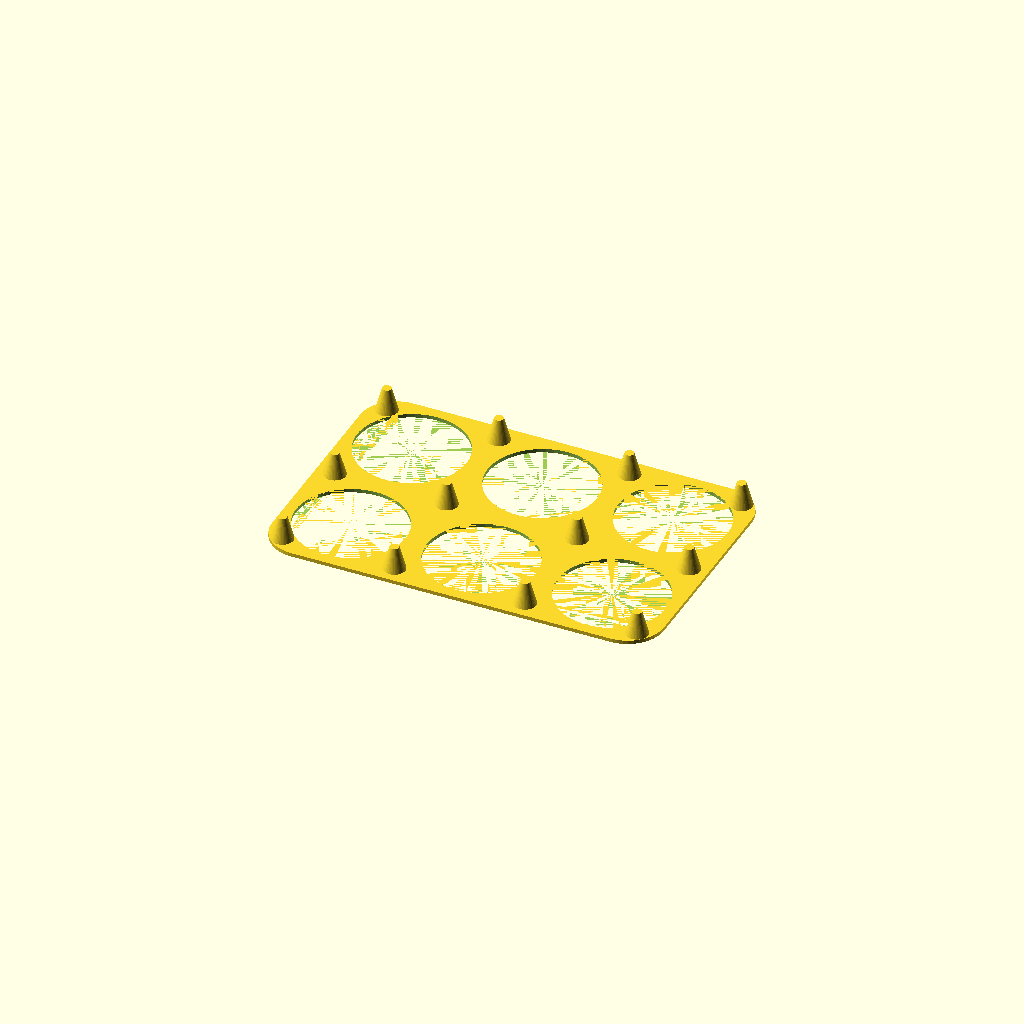
Cell 1: rendered with the file's own defaults.
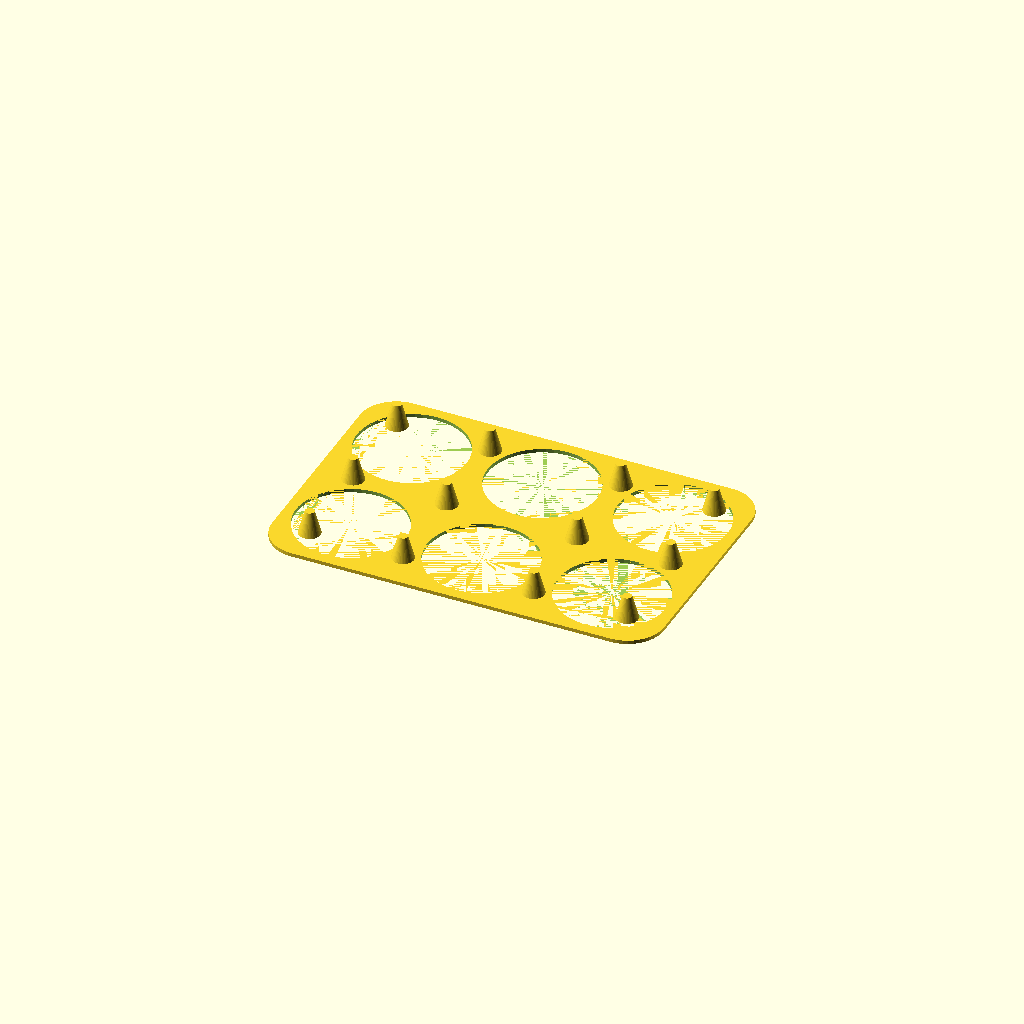
Cell 2 — edge_off set to 20.4, the other parameters unchanged.
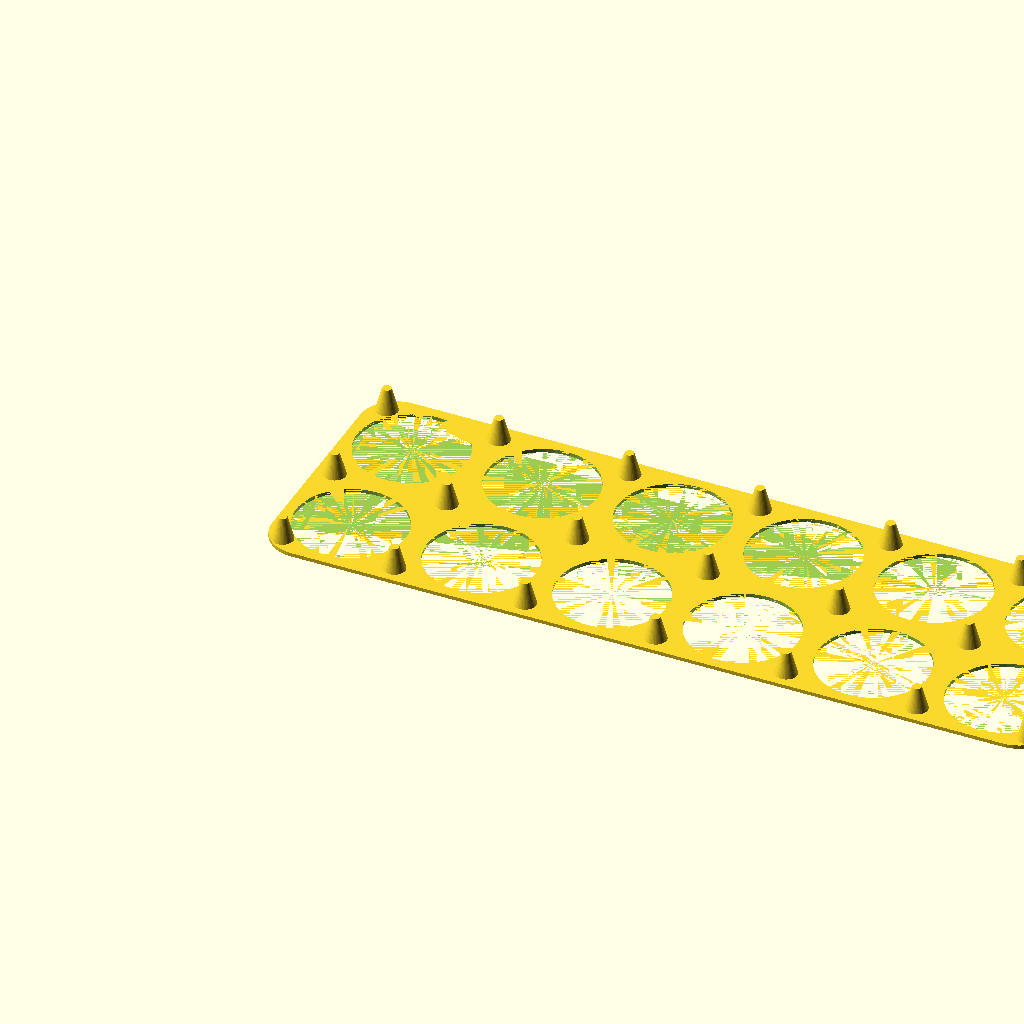
Cell 3 — x_num set to 6, the other parameters unchanged.
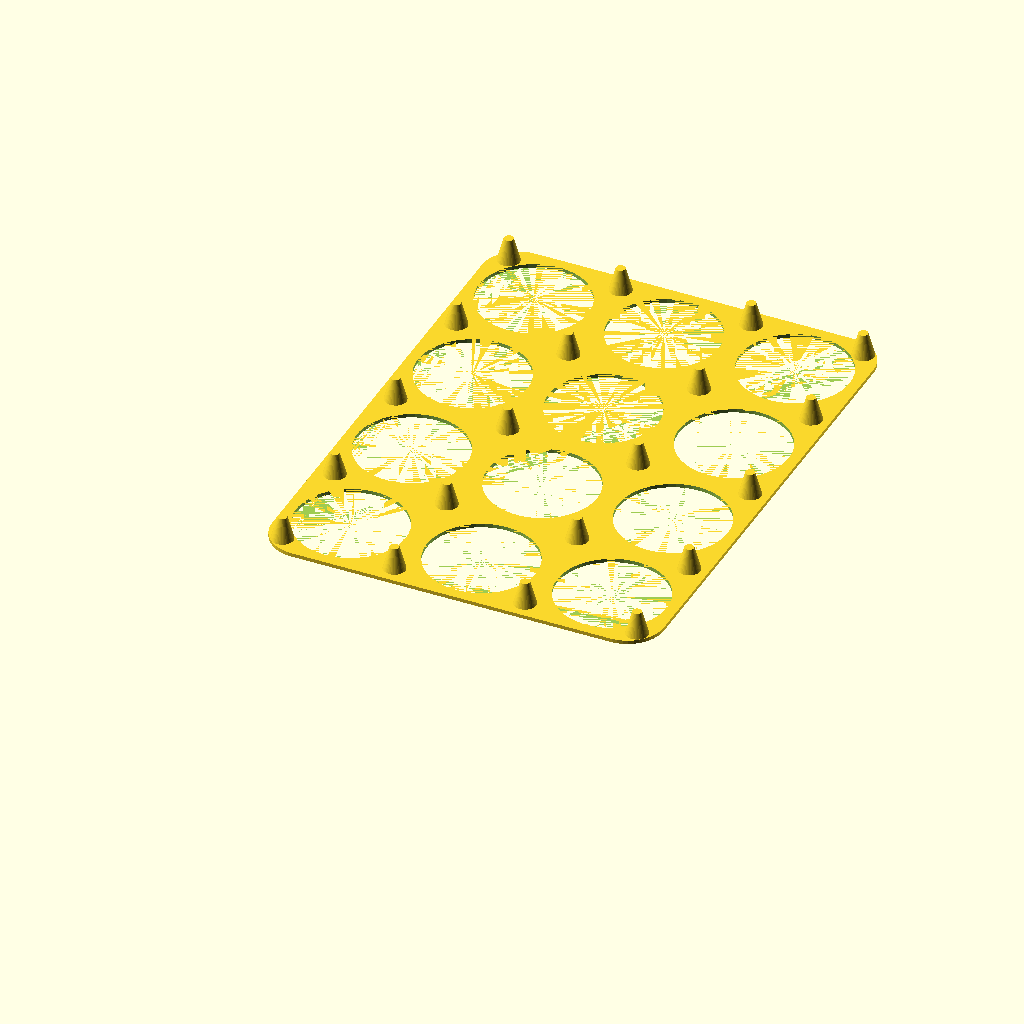
Cell 4 — y_num set to 4, the other parameters unchanged.
One fixed orthographic camera (rotation 55°, 0°, 25°; colour scheme Cornfield) for every cell.
Source of the model, cupcake_holder_plate.scad:
offset = 215/3;  centre = offset/2;  corner_rad = 20;
cupcake_dia = 60;  thick=2;
// edge_off = ((centre*sqrt(2) - (corner_rad * sqrt(2) - corner_rad)) - (cupcake_dia/2))/2;
// echo("edge_off", edge_off);
edge_off = 10.2;

leg_base_dia = min(12, edge_off*2);  leg_top_dia = 5;  leg_height = 15 - thick;

x_num = 3;
y_num = 2;

module rounded_plate(length, width, height, radius) {
    dia = radius*2;
    minkowski() {
        cylinder(h=height/3, r=radius);
        translate([radius, radius, 0]) cube([length-dia, width-dia, 2*height/3]);
    }
};

function edge_offset(n, n_num, off) = (n == 0 ? off : 0) - (n == n_num ? off : 0);

edge_legs_only = false;
$fn = 45;
union() {
    difference() {
        rounded_plate(x_num * offset, y_num * offset, thick, corner_rad);
        // cutouts for cupcakes
        for (x = [0:x_num-1]) {
            for (y = [0:y_num-1]) {
                x_off = x * offset + centre;
                y_off = y * offset + centre;
                translate([x_off, y_off, -0.01]) cylinder(d=cupcake_dia, h=thick+0.02);
            };
        };
    }
    // legs for support
    for (x = [0:(edge_legs_only ? x_num : 1):x_num]) {
        for (y = [0:(edge_legs_only ? y_num : 1):y_num]) {
            x_off = x * offset + edge_offset(x, x_num, edge_off);
            y_off = y * offset + edge_offset(y, y_num, edge_off);
            translate([x_off, y_off, thick-0.01]) 
              cylinder(d1=leg_base_dia, d2=leg_top_dia, h=leg_height);
        };
    };
}
Parameter table extracted from the source (name, type, default, range or options):
edge_off: number, default 10.2
x_num: number, default 3
y_num: number, default 2
